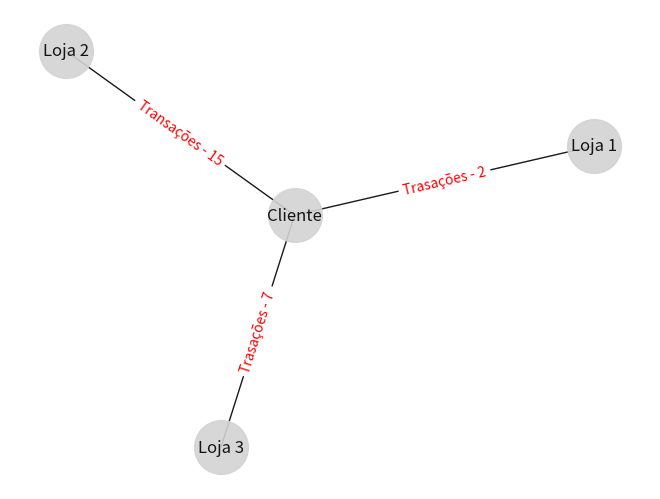

This figure's Python source:
import matplotlib.pyplot as plt
import networkx as nx

edges = [['Loja 1','Cliente'],['Cliente','Loja 2'],['Cliente','Loja 3']]
G = nx.Graph()
G.add_edges_from(edges)
pos = nx.spring_layout(G)
plt.figure()
nx.draw(G,pos,edge_color='black',width=1,linewidths=1,\
        node_size=1500,node_color='lightgrey',alpha=0.9,\
        labels={node:node for node in G.nodes()})
nx.draw_networkx_edge_labels(G,pos,edge_labels={('Loja 1','Cliente'):'Trasações - 2',\
        ('Cliente','Loja 2'):'Transações - 15',('Cliente','Loja 3'):'Trasações - 7'},font_color='red')
plt.axis('off')
plt.show()
